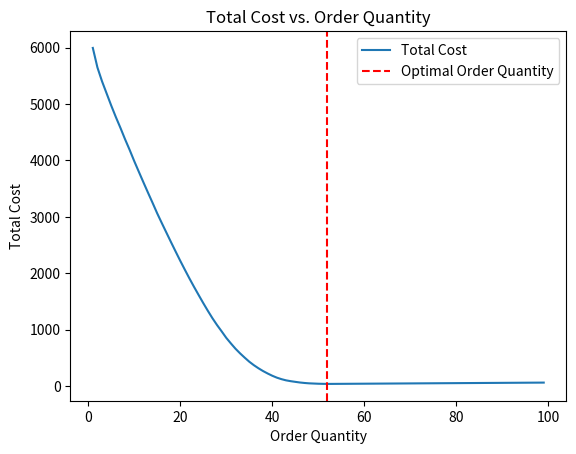

Write the Python code that produced this figure.
"""
Mathematical-Modeling-Toolkit
Repository: https://github.com/Jackksonns/Mathematical-Modeling-Toolkit
"""

import numpy as np
import matplotlib.pyplot as plt
from scipy.stats import norm

# 模拟参数
mean_demand = 30
std_demand = 10
unit_cost = 1
shortage_cost = 2
order_cost = 10

# 模拟需求
demand_samples = np.random.normal(mean_demand, std_demand, size=100)


# 计算总成本的函数
def total_cost(order_quantity):
    # 计算库存成本
    inventory_cost = 0.5 * unit_cost * order_quantity

    # 计算短缺成本
    shortage_prob = 1.0 - norm.cdf(order_quantity, mean_demand, std_demand)
    shortage_cost_total = shortage_cost * np.sum(np.maximum(0, demand_samples - order_quantity))

    # 计算订货成本
    order_cost_total = order_cost * np.ceil(np.mean(demand_samples) / order_quantity)

    # 返回总成本
    return inventory_cost + shortage_cost_total + order_cost_total



# 在一定范围内尝试不同的订货量
order_quantities = np.arange(1, 100, 1)
costs = [total_cost(q) for q in order_quantities]

# 找到最小总成本对应的订货量
optimal_order_quantity = order_quantities[np.argmin(costs)]



# 绘制成本与订货量的关系
plt.plot(order_quantities, costs, label='Total Cost')
plt.axvline(x=optimal_order_quantity, color='r', linestyle='--', label='Optimal Order Quantity')
plt.xlabel('Order Quantity')
plt.ylabel('Total Cost')
plt.legend()
plt.title('Total Cost vs. Order Quantity')
plt.show()

print(f"Optimal Order Quantity: {optimal_order_quantity}")
